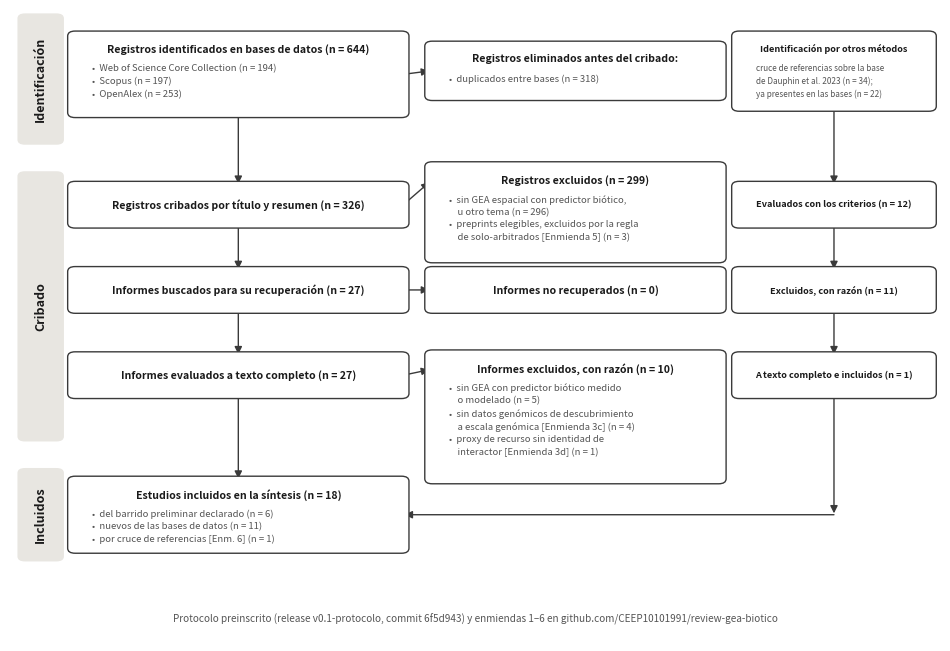
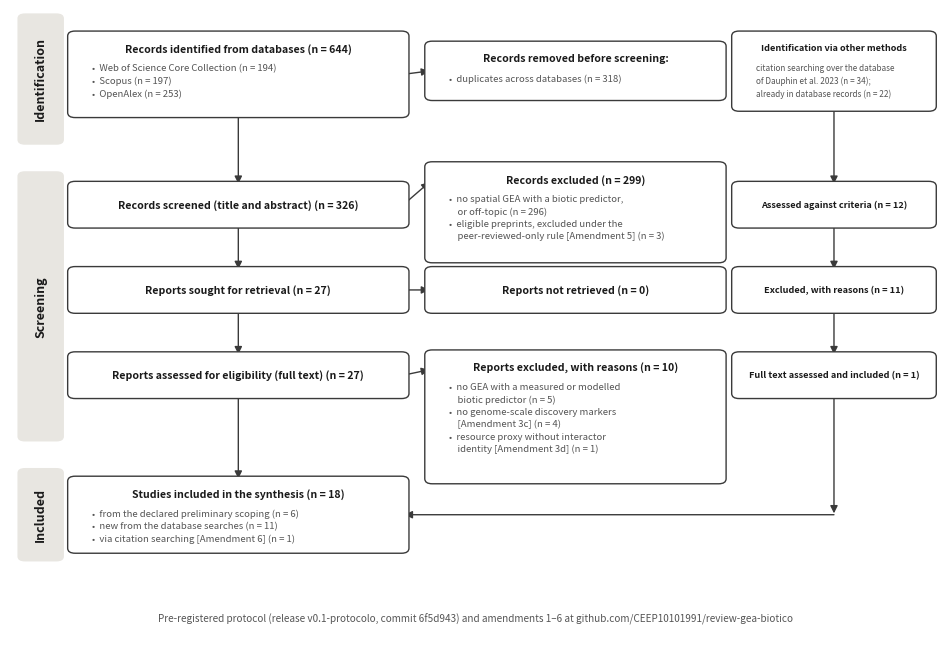

Write the Python code that produced these figures, in order.
#!/usr/bin/env python3
# -*- coding: utf-8 -*-
"""
Diagrama de flujo PRISMA 2020 — review-gea-biotico.
Reproducible: los números provienen de busqueda/registro_ejecucion.md y cribado/.
Genera ES y EN en PDF (vector), SVG y PNG 300 dpi, en este mismo directorio.
"""
import matplotlib
matplotlib.use("Agg")
import matplotlib.pyplot as plt
from matplotlib.patches import FancyBboxPatch, FancyArrowPatch

INK = "#1a1a1a"; EDGE = "#3a3a3a"; MUT = "#555555"
BAR_BG = "#e8e6e1"; BOX_BG = "#ffffff"

ES = dict(
    fases=["Identificación", "Cribado", "Incluidos"],
    A=("Registros identificados en bases de datos (n = 644)",
       ["•  Web of Science Core Collection (n = 194)", "•  Scopus (n = 197)", "•  OpenAlex (n = 253)"]),
    B=("Registros eliminados antes del cribado:", ["•  duplicados entre bases (n = 318)"]),
    C=("Registros cribados por título y resumen (n = 326)", []),
    D=("Registros excluidos (n = 299)",
       ["•  sin GEA espacial con predictor biótico,", "    u otro tema (n = 296)",
        "•  preprints elegibles, excluidos por la regla", "    de solo-arbitrados [Enmienda 5] (n = 3)"]),
    E=("Informes buscados para su recuperación (n = 27)", []),
    F=("Informes no recuperados (n = 0)", []),
    G=("Informes evaluados a texto completo (n = 27)", []),
    H=("Informes excluidos, con razón (n = 10)",
       ["•  sin GEA con predictor biótico medido", "    o modelado (n = 5)",
        "•  sin datos genómicos de descubrimiento", "    a escala genómica [Enmienda 3c] (n = 4)",
        "•  proxy de recurso sin identidad de", "    interactor [Enmienda 3d] (n = 1)"]),
    I=("Estudios incluidos en la síntesis (n = 18)",
       ["•  del barrido preliminar declarado (n = 6)", "•  nuevos de las bases de datos (n = 11)", "•  por cruce de referencias [Enm. 6] (n = 1)"]),
    R1=("Identificación por otros métodos", ["cruce de referencias sobre la base", "de Dauphin et al. 2023 (n = 34);", "ya presentes en las bases (n = 22)"]),
    R2=("Evaluados con los criterios (n = 12)", []),
    R3=("Excluidos, con razón (n = 11)", []),
    R4=("A texto completo e incluidos (n = 1)", []),
    pie="Protocolo preinscrito (release v0.1-protocolo, commit 6f5d943) y enmiendas 1–6 en github.com/CEEP10101991/review-gea-biotico",
    archivo="flujo_prisma_es",
)

EN = dict(
    fases=["Identification", "Screening", "Included"],
    A=("Records identified from databases (n = 644)",
       ["•  Web of Science Core Collection (n = 194)", "•  Scopus (n = 197)", "•  OpenAlex (n = 253)"]),
    B=("Records removed before screening:", ["•  duplicates across databases (n = 318)"]),
    C=("Records screened (title and abstract) (n = 326)", []),
    D=("Records excluded (n = 299)",
       ["•  no spatial GEA with a biotic predictor,", "    or off-topic (n = 296)",
        "•  eligible preprints, excluded under the", "    peer-reviewed-only rule [Amendment 5] (n = 3)"]),
    E=("Reports sought for retrieval (n = 27)", []),
    F=("Reports not retrieved (n = 0)", []),
    G=("Reports assessed for eligibility (full text) (n = 27)", []),
    H=("Reports excluded, with reasons (n = 10)",
       ["•  no GEA with a measured or modelled", "    biotic predictor (n = 5)",
        "•  no genome-scale discovery markers", "    [Amendment 3c] (n = 4)",
        "•  resource proxy without interactor", "    identity [Amendment 3d] (n = 1)"]),
    I=("Studies included in the synthesis (n = 18)",
       ["•  from the declared preliminary scoping (n = 6)", "•  new from the database searches (n = 11)", "•  via citation searching [Amendment 6] (n = 1)"]),
    R1=("Identification via other methods", ["citation searching over the database", "of Dauphin et al. 2023 (n = 34);", "already in database records (n = 22)"]),
    R2=("Assessed against criteria (n = 12)", []),
    R3=("Excluded, with reasons (n = 11)", []),
    R4=("Full text assessed and included (n = 1)", []),
    pie="Pre-registered protocol (release v0.1-protocolo, commit 6f5d943) and amendments 1–6 at github.com/CEEP10101991/review-gea-biotico",
    archivo="flujo_prisma_en",
)

def caja(ax, x, y, w, h, titulo, lineas, fs=7.6):
    ax.add_patch(FancyBboxPatch((x, y), w, h, boxstyle="round,pad=0.006,rounding_size=0.008",
                                fc=BOX_BG, ec=EDGE, lw=1.0, zorder=3))
    cx = x + w / 2
    if lineas:
        ax.text(cx, y + h - 0.014, titulo, ha="center", va="top", fontsize=fs,
                color=INK, fontweight="bold", zorder=4)
        ax.text(x + 0.02, y + h - 0.046, "\n".join(lineas), ha="left", va="top",
                fontsize=fs - 0.7, color=MUT, zorder=4, linespacing=1.45)
    else:
        ax.text(cx, y + h / 2, titulo, ha="center", va="center", fontsize=fs,
                color=INK, fontweight="bold", zorder=4)

def flecha(ax, x1, y1, x2, y2):
    ax.add_patch(FancyArrowPatch((x1, y1), (x2, y2), arrowstyle="-|>",
                                 mutation_scale=11, lw=1.0, color=EDGE,
                                 shrinkA=0, shrinkB=1, zorder=2))

def dibujar(T):
    fig, ax = plt.subplots(figsize=(12.0, 8.2))
    ax.set_xlim(0, 1); ax.set_ylim(0, 1); ax.axis("off")

    XL, WL = 0.068, 0.355         # columna principal
    XR, WR = 0.452, 0.312         # columna de exclusiones
    XC, WC = 0.782, 0.208          # columna de otros métodos (citation searching)
    # alturas de cajas (y = base)
    yA, hA = 0.835, 0.125
    yC, hC = 0.660, 0.062
    yE, hE = 0.525, 0.062
    yG, hG = 0.390, 0.062
    yI, hI = 0.145, 0.110
    yB, hB = 0.862, 0.082
    yD, hD = 0.605, 0.148
    yF, hF = 0.525, 0.062
    yH, hH = 0.255, 0.200

    # barras de fase
    fases = [(0.79, 0.20, T["fases"][0]), (0.32, 0.42, T["fases"][1]), (0.13, 0.14, T["fases"][2])]
    for by, bh, lab in fases:
        ax.add_patch(FancyBboxPatch((0.012, by), 0.042, bh, boxstyle="round,pad=0.004,rounding_size=0.008",
                                    fc=BAR_BG, ec="none", zorder=1))
        ax.text(0.033, by + bh / 2, lab, rotation=90, ha="center", va="center",
                fontsize=9, color=INK, fontweight="bold")

    caja(ax, XL, yA, WL, hA, *T["A"]); caja(ax, XR, yB, WR, hB, *T["B"])
    caja(ax, XL, yC, WL, hC, *T["C"]); caja(ax, XR, yD, WR, hD, *T["D"])
    caja(ax, XL, yE, WL, hE, *T["E"]); caja(ax, XR, yF, WR, hF, *T["F"])
    caja(ax, XL, yG, WL, hG, *T["G"]); caja(ax, XR, yH, WR, hH, *T["H"])
    caja(ax, XL, yI, WL, hI, *T["I"])
    yR1, hR1 = 0.845, 0.115
    yR2, hR2 = 0.660, 0.062
    yR3, hR3 = 0.525, 0.062
    yR4, hR4 = 0.390, 0.062
    caja(ax, XC, yR1, WC, hR1, *T["R1"], fs=6.6)
    caja(ax, XC, yR2, WC, hR2, *T["R2"], fs=6.6)
    caja(ax, XC, yR3, WC, hR3, *T["R3"], fs=6.6)
    caja(ax, XC, yR4, WC, hR4, *T["R4"], fs=6.6)
    cxc = XC + WC / 2
    flecha(ax, cxc, yR1, cxc, yR2 + hR2)
    flecha(ax, cxc, yR2, cxc, yR3 + hR3)
    flecha(ax, cxc, yR3, cxc, yR4 + hR4)
    # del brazo de referencias a Incluidos
    flecha(ax, cxc, yR4, cxc, yI + hI / 2)
    flecha(ax, cxc, yI + hI / 2, XL + WL, yI + hI / 2)

    cx = XL + WL / 2
    flecha(ax, cx, yA, cx, yC + hC)          # A -> C
    flecha(ax, cx, yC, cx, yE + hE)          # C -> E
    flecha(ax, cx, yE, cx, yG + hG)          # E -> G
    flecha(ax, cx, yG, cx, yI + hI)          # G -> I
    flecha(ax, XL + WL, yA + hA / 2, XR, yB + hB / 2)   # A -> B
    flecha(ax, XL + WL, yC + hC / 2, XR, yD + hD - 0.025)  # C -> D
    flecha(ax, XL + WL, yE + hE / 2, XR, yF + hF / 2)   # E -> F
    flecha(ax, XL + WL, yG + hG / 2, XR, yH + hH - 0.025)  # G -> H

    ax.text(0.5, 0.035, T["pie"], ha="center", va="center", fontsize=7.2, color=MUT)

    for ext in ("pdf", "svg", "png"):
        fig.savefig(f"{T['archivo']}.{ext}", dpi=300, bbox_inches="tight",
                    facecolor="white")
    plt.close(fig)
    print(f"{T['archivo']}: pdf, svg, png listos")

if __name__ == "__main__":
    dibujar(ES)
    dibujar(EN)
